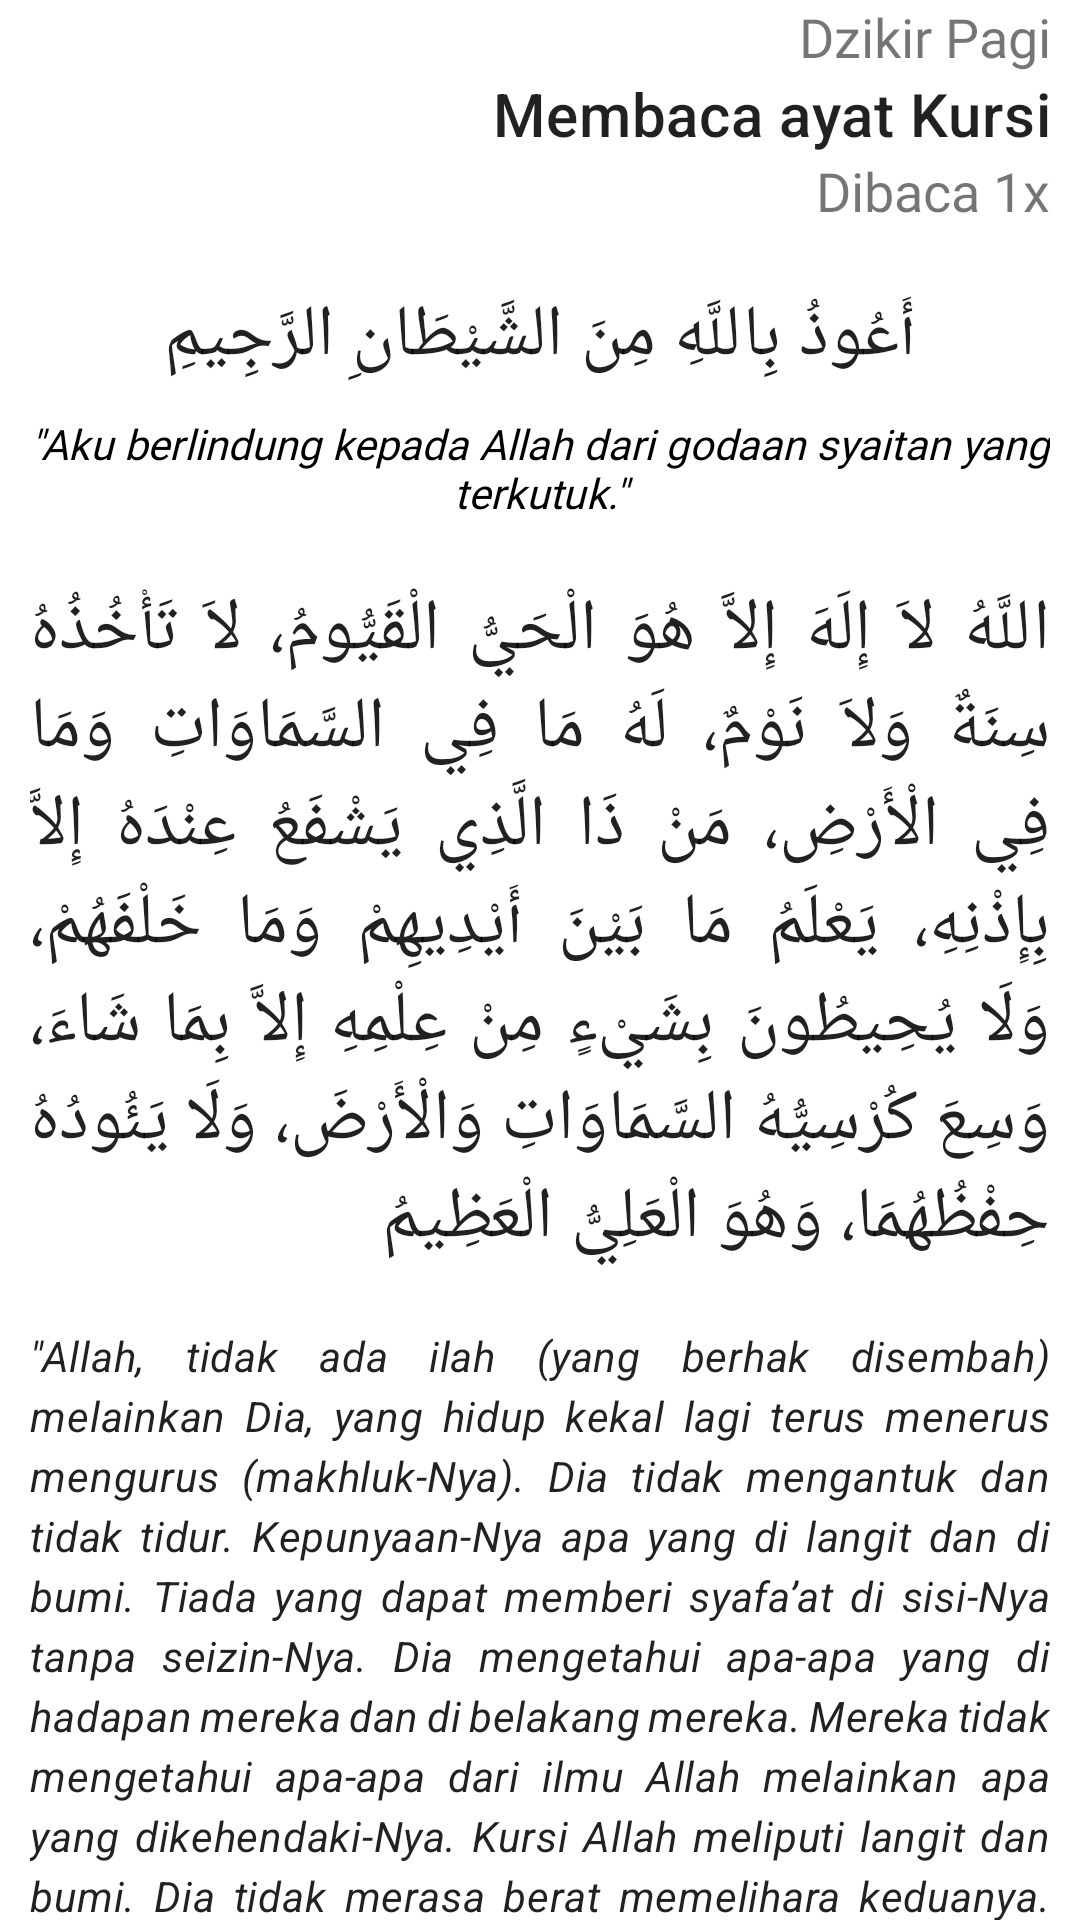

The Android layout XML behind this screen, and the referenced resources:
<!-- AndroidManifest.xml: application theme Theme.MyDzikir -->
<!-- res/layout/fragment_a__ayat__kursi_.xml -->
<?xml version="1.0" encoding="utf-8"?>
<FrameLayout xmlns:android="http://schemas.android.com/apk/res/android"
    xmlns:tools="http://schemas.android.com/tools"
    android:layout_width="match_parent"
    android:layout_height="match_parent"
    tools:context=".dzikir_pagi.A_Ayat_Kursi_Fragment">

    <androidx.core.widget.NestedScrollView
        android:layout_width="match_parent"
        android:layout_height="match_parent">

        <LinearLayout
            android:layout_width="match_parent"
            android:layout_height="match_parent"
            android:orientation="vertical">

            <TextView
                android:layout_width="match_parent"
                android:layout_height="wrap_content"
                android:layout_marginRight="10dp"
                android:fontFamily="@font/poppins_regular"
                android:gravity="end"
                android:text="@string/dzikir_pagi"
                android:textSize="18sp" />

            <TextView
                style="@style/TextAppearance.MaterialComponents.Headline6"
                android:layout_width="match_parent"
                android:layout_height="wrap_content"
                android:layout_marginRight="10dp"
                android:fontFamily="@font/poppins_semi_bold"
                android:gravity="end"
                android:text="@string/membaca_ayat_kursi" />

            <TextView
                android:layout_width="match_parent"
                android:layout_height="wrap_content"
                android:layout_marginRight="10dp"
                android:fontFamily="@font/poppins_regular"
                android:gravity="end"
                android:text="@string/dibaca_1x"
                android:textSize="18sp" />

            <TextView
                style="@style/TextAppearance.MaterialComponents.Headline5"
                android:layout_width="match_parent"
                android:layout_height="wrap_content"
                android:layout_marginTop="20dp"
                android:gravity="center"
                android:text="@string/ta_awudz" />

            <TextView
                android:layout_width="match_parent"
                android:layout_height="wrap_content"
                android:layout_margin="10dp"
                android:fontFamily="@font/poppins_regular"
                android:gravity="center"
                android:justificationMode="inter_word"
                android:text="@string/arti_ta_awuz"
                android:textColor="@color/black"
                android:textStyle="italic" />

            <TextView
                style="@style/TextAppearance.MaterialComponents.Headline5"
                android:layout_width="match_parent"
                android:layout_height="wrap_content"
                android:layout_margin="10dp"
                android:justificationMode="inter_word"
                android:text="@string/ayat_kursi" />

            <TextView
                style="@style/TextAppearance.Material3.BodyMedium"
                android:layout_width="match_parent"
                android:layout_height="wrap_content"
                android:layout_margin="10dp"
                android:fontFamily="@font/poppins_semi_bold"
                android:justificationMode="inter_word"
                android:text="@string/arti_ayat_kursi"
                android:textStyle="italic" />

            <TextView
                android:layout_width="match_parent"
                android:layout_height="wrap_content"
                android:layout_margin="10dp"
                android:fontFamily="@font/poppins_regular"
                android:justificationMode="inter_word"
                android:text="@string/faedah_ayat_kursi" />

            <TextView
                style="@style/TextAppearance.AppCompat.Caption"
                android:layout_width="match_parent"
                android:layout_height="wrap_content"
                android:layout_gravity="center"
                android:layout_margin="10dp"
                android:layout_marginBottom="10dp"
                android:fontFamily="sans-serif-condensed-medium"
                android:text="@string/hadits_riwayat_ayat_kursi" />


        </LinearLayout>

    </androidx.core.widget.NestedScrollView>

</FrameLayout>
<!-- resources referenced by this layout -->
<resources>
  <string name="arti_ayat_kursi">\"Allah, tidak ada ilah (yang berhak disembah) melainkan Dia, yang hidup kekal lagi terus menerus mengurus (makhluk-Nya). Dia tidak mengantuk dan tidak tidur. Kepunyaan-Nya apa yang di langit dan di bumi. Tiada yang dapat memberi syafa’at di sisi-Nya tanpa seizin-Nya. Dia mengetahui apa-apa yang di hadapan mereka dan di belakang mereka. Mereka tidak mengetahui apa-apa dari ilmu Allah melainkan apa yang dikehendaki-Nya. Kursi Allah meliputi langit dan bumi. Dia tidak merasa berat memelihara keduanya. Dan Dia Maha Tinggi lagi Maha besar.\"</string>
  <string name="arti_ta_awuz">\"Aku berlindung kepada Allah dari godaan syaitan yang terkutuk.\"</string>
  <string name="ayat_kursi">اللَّهُ لاَ إِلَهَ إِلاَّ هُوَ الْحَيُّ الْقَيُّومُ، لاَ تَأْخُذُهُ سِنَةٌ وَلاَ نَوْمٌ، لَهُ مَا فِي السَّمَاوَاتِ وَمَا فِي الْأَرْضِ، مَنْ ذَا الَّذِي يَشْفَعُ عِنْدَهُ إِلاَّ بِإِذْنِهِ، يَعْلَمُ مَا بَيْنَ أَيْدِيهِمْ وَمَا خَلْفَهُمْ، وَلَا يُحِيطُونَ بِشَيْءٍ مِنْ عِلْمِهِ إِلاَّ بِمَا شَاءَ، وَسِعَ كُرْسِيُّهُ السَّمَاوَاتِ وَالْأَرْضَ، وَلَا يَئُودُهُ حِفْظُهُمَا، وَهُوَ الْعَلِيُّ الْعَظِيمُ</string>
  <string name="dibaca_1x">Dibaca 1x</string>
  <string name="dzikir_pagi">Dzikir Pagi</string>
  <string name="faedah_ayat_kursi"><b>Faedah :</b> Siapa yang membacanya ketika petang, maka ia akan dilindungi (oleh Allah dari berbagai gangguan) hingga pagi. Siapa yang membacanya ketika pagi, maka ia akan dilindungi hingga petang.</string>
  <string name="hadits_riwayat_ayat_kursi">HR. Al Hakim (1: 562). Syaikh Al Albani menshahihkan hadits tersebut dalam Shahih At Targhib wa At Tarhib no. 655.
  </string>
  <string name="membaca_ayat_kursi">Membaca ayat Kursi</string>
  <string name="ta_awudz">أَعُوذُ بِاللَّهِ مِنَ الشَّيْطَانِ الرَّجِيمِ</string>
  <style name="Theme.MyDzikir" parent="Theme.MaterialComponents.DayNight.DarkActionBar">
          
          <item name="colorPrimary">@color/purple_500</item>
          <item name="colorPrimaryVariant">@color/purple_700</item>
          <item name="colorOnPrimary">@color/white</item>
          
          <item name="colorSecondary">@color/teal_200</item>
          <item name="colorSecondaryVariant">@color/teal_700</item>
          <item name="colorOnSecondary">@color/black</item>
          
          <item name="android:statusBarColor" tools:targetApi="l">?attr/colorPrimaryVariant</item>
          
      </style>
  <!-- not gathered from this repository: default colours our renderer supplied (Android Studio template values) -->
  <color name="purple_500">#FF6200EE</color>
  <color name="purple_700">#FF3700B3</color>
  <color name="teal_200">#FF03DAC5</color>
  <color name="teal_700">#FF018786</color>
  <color name="black">#FF000000</color>
  <color name="white">#FFFFFFFF</color>
</resources>
